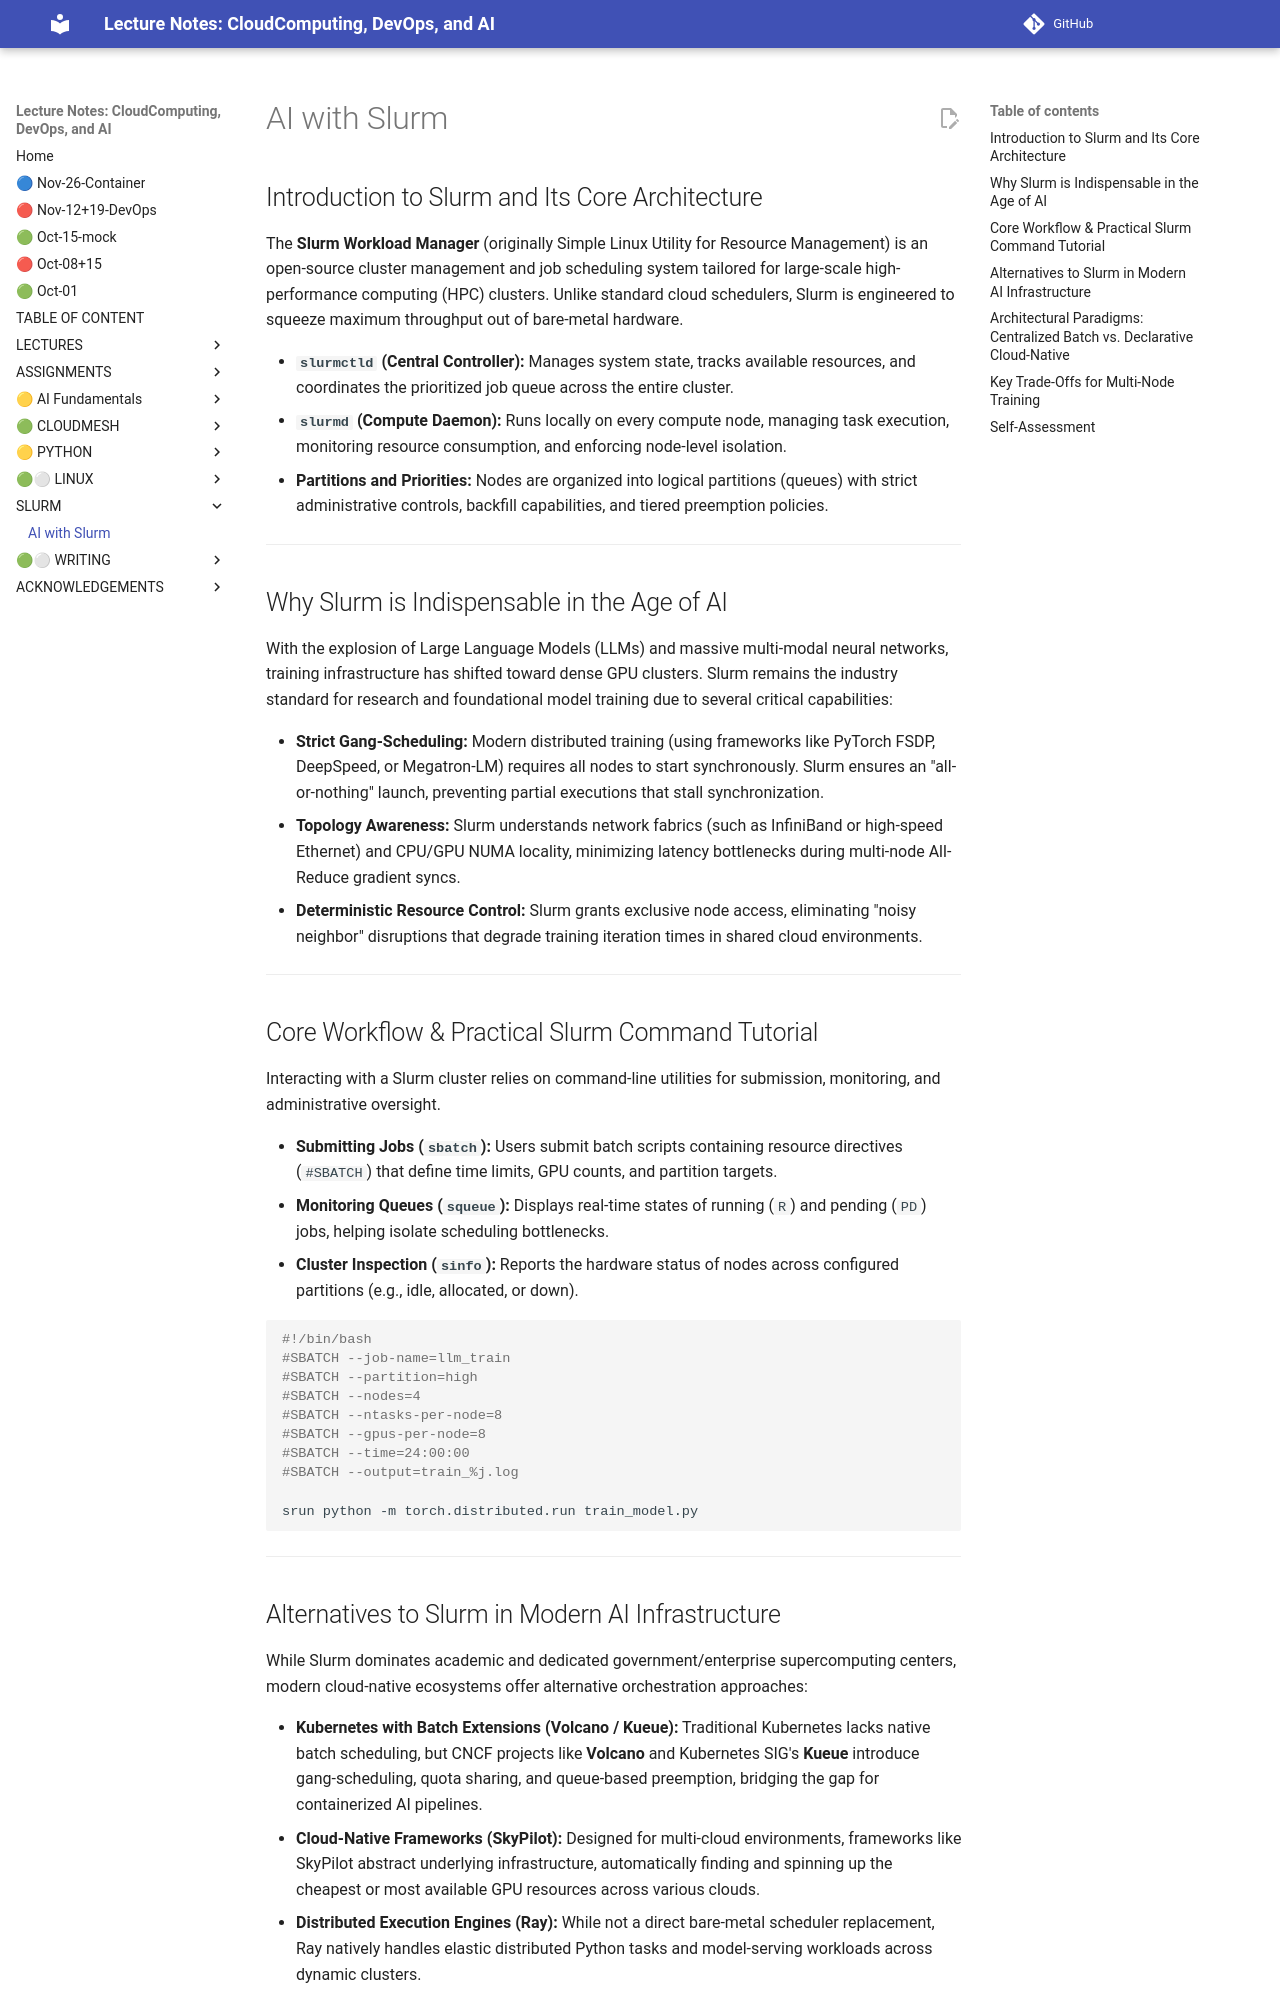

repository: cloudmesh-ai/cloudmesh-ai-lecture · page: section/slurm/slurm-ai/index.html · generator: mkdocs

## Introduction to Slurm and Its Core Architecture

The **Slurm Workload Manager** (originally Simple Linux Utility for Resource Management) is an open-source cluster management and job scheduling system tailored for large-scale high-performance computing (HPC) clusters. Unlike standard cloud schedulers, Slurm is engineered to squeeze maximum throughput out of bare-metal hardware.

* **`slurmctld` (Central Controller):** Manages system state, tracks available resources, and coordinates the prioritized job queue across the entire cluster.
* **`slurmd` (Compute Daemon):** Runs locally on every compute node, managing task execution, monitoring resource consumption, and enforcing node-level isolation.
* **Partitions and Priorities:** Nodes are organized into logical partitions (queues) with strict administrative controls, backfill capabilities, and tiered preemption policies.

---

## Why Slurm is Indispensable in the Age of AI

With the explosion of Large Language Models (LLMs) and massive multi-modal neural networks, training infrastructure has shifted toward dense GPU clusters. Slurm remains the industry standard for research and foundational model training due to several critical capabilities:

* **Strict Gang-Scheduling:** Modern distributed training (using frameworks like PyTorch FSDP, DeepSpeed, or Megatron-LM) requires all nodes to start synchronously. Slurm ensures an "all-or-nothing" launch, preventing partial executions that stall synchronization.
* **Topology Awareness:** Slurm understands network fabrics (such as InfiniBand or high-speed Ethernet) and CPU/GPU NUMA locality, minimizing latency bottlenecks during multi-node All-Reduce gradient syncs.
* **Deterministic Resource Control:** Slurm grants exclusive node access, eliminating "noisy neighbor" disruptions that degrade training iteration times in shared cloud environments.

---

## Core Workflow & Practical Slurm Command Tutorial

Interacting with a Slurm cluster relies on command-line utilities for submission, monitoring, and administrative oversight.

* **Submitting Jobs (`sbatch`):** Users submit batch scripts containing resource directives (`#SBATCH`) that define time limits, GPU counts, and partition targets.
* **Monitoring Queues (`squeue`):** Displays real-time states of running (`R`) and pending (`PD`) jobs, helping isolate scheduling bottlenecks.
* **Cluster Inspection (`sinfo`):** Reports the hardware status of nodes across configured partitions (e.g., idle, allocated, or down).

```bash
#!/bin/bash
#SBATCH --job-name=llm_train
#SBATCH --partition=high
#SBATCH --nodes=4
#SBATCH --ntasks-per-node=8
#SBATCH --gpus-per-node=8
#SBATCH --time=24:00:00
#SBATCH --output=train_%j.log

srun python -m torch.distributed.run train_model.py

```

---

## Alternatives to Slurm in Modern AI Infrastructure

While Slurm dominates academic and dedicated government/enterprise supercomputing centers, modern cloud-native ecosystems offer alternative orchestration approaches:

* **Kubernetes with Batch Extensions (Volcano / Kueue):** Traditional Kubernetes lacks native batch scheduling, but CNCF projects like **Volcano** and Kubernetes SIG's **Kueue** introduce gang-scheduling, quota sharing, and queue-based preemption, bridging the gap for containerized AI pipelines.
* **Cloud-Native Frameworks (SkyPilot):** Designed for multi-cloud environments, frameworks like SkyPilot abstract underlying infrastructure, automatically finding and spinning up the cheapest or most available GPU resources across various clouds.
* **Distributed Execution Engines (Ray):** While not a direct bare-metal scheduler replacement, Ray natively handles elastic distributed Python tasks and model-serving workloads across dynamic clusters.
